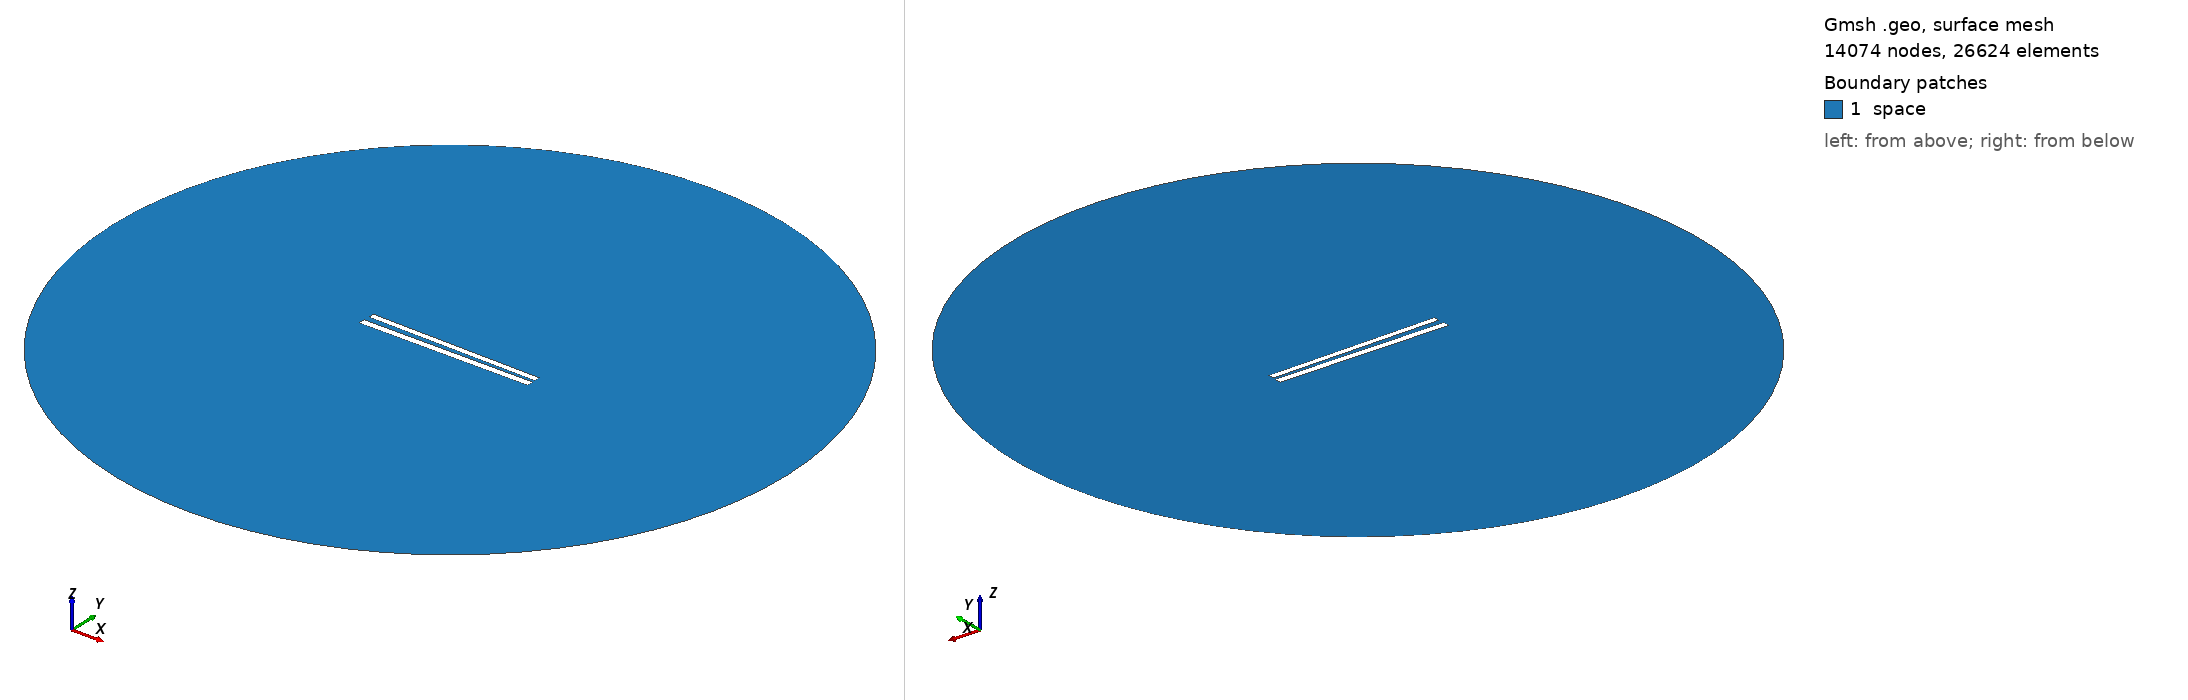

Gmsh geometry script, surface-meshed: 14074 nodes, 26624 surface elements. Boundary patches (legend numbers): 1 space. Left view from above one corner, right view from below the opposite corner. Legend entries are the model's physical surfaces. The drawing asked Gmsh for element sizes between 1% and 20% of the model's largest extent; the script's own settings can give other sizes.

=== 280.geo (drawn) ===
// Set the geometry kernel
SetFactory("OpenCASCADE");

//---------------------------------------
// Rectangles
//---------------------------------------

// Rectangle 1 (top)
Point(1) = {-49.78888888888889, 1.3499999999999999, 0, 1.0};
Point(2) = {49.78888888888889, 1.3499999999999999, 0, 1.0};
Point(3) = {49.78888888888889, 4.927777777777778, 0, 1.0};
Point(4) = {-49.78888888888889, 4.927777777777778, 0, 1.0};

Line(1) = {1, 2};
Line(2) = {2, 3};
Line(3) = {3, 4};
Line(4) = {4, 1};

Line Loop(1) = {1, 2, 3, 4};
Plane Surface(1) = {1};

Rotate { {0, 0, 1}, {0,  1.1388888888888888,  0}, -0.017 } {
  Surface{1};
}

// Rectangle 2 (bottom)
Point(5) = {-50,-1.1388888888888888, 0, 1.0};
Point(6) = { 50,-1.1388888888888888, 0, 1.0};
Point(7) = { 50,-5.138888888888889, 0, 1.0};
Point(8) = {-50,-5.138888888888889, 0, 1.0};

Line(5) = {5, 6};
Line(6) = {6, 7};
Line(7) = {7, 8};
Line(8) = {8, 5};

Line Loop(2) = {5, 6, 7, 8};
Plane Surface(2) = {2}; 


//---------------------------------------
// Circle
//---------------------------------------

// Define points
Point(9) = {0, 0, 0};        // Center
Point(10) = {200, 0, 0};     // Start point
Point(11) = {0, 200, 0};     // 90 degrees
Point(12) = {-200, 0, 0};    // 180 degrees
Point(13) = {0, -200, 0};    // 270 degrees

// Define circle arcs (each needs start, center, end)
Circle(9) = {10, 9, 11};
Circle(10) = {11, 9, 12};
Circle(11) = {12, 9, 13};
Circle(12) = {13, 9, 10};

// Define curve loop and surface if needed
Curve Loop(3) = {9, 10, 11, 12};
Surface(3) = {3};

// Subtract Rectangles from Circle
BooleanDifference{ Surface{3}; Delete; }{ Surface{1}; Surface{2}; Delete; }

//---------------------------------------
// Transfinite Lines and Surface
//---------------------------------------
r = 7;
Transfinite Line {1, 3} = 50*r Using Progression 1;
Transfinite Line {2, 4} = 2*r Using Progression 1;
Transfinite Line {5, 7} = 50*r Using Progression 1;
Transfinite Line {6, 8} = 2*r Using Progression 1;
Transfinite Line {9, 10, 11, 12} = 20 Using Progression 1;

//---------------------------------------
// Define Physical Groups
//---------------------------------------                

//--- Physical Curves
// Physical groups for boundaries
Physical Line("force_segment", 10) = {1};
Physical Line("upper_plate", 11) = {2, 3, 4};
Physical Line("lower_plate", 12) = {5, 6, 7, 8};
Physical Line("boundary", 20) = {9, 10, 11, 12};

//--- Physical Surfaces
Physical Surface("space", 30) = {3};

//---------------------------------------
// 6. Generate the Mesh
//---------------------------------------
Mesh 2;  // 2D mesh generation
